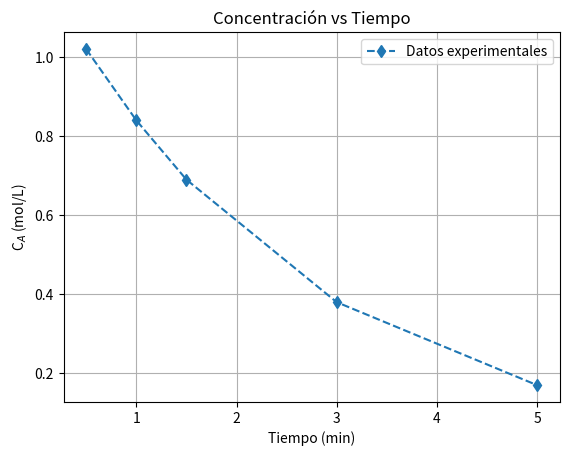
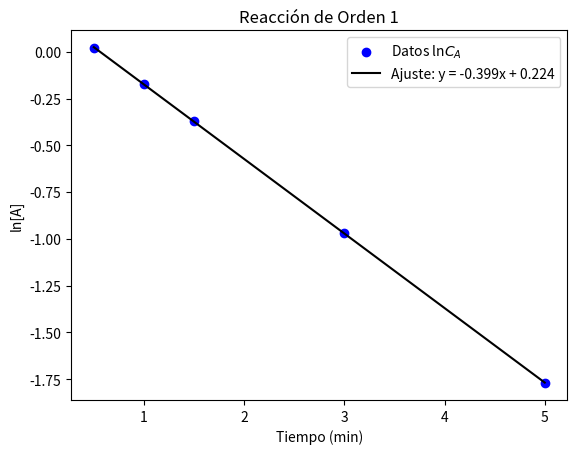
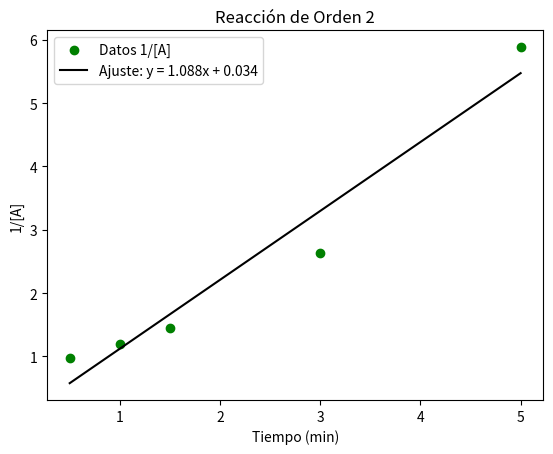
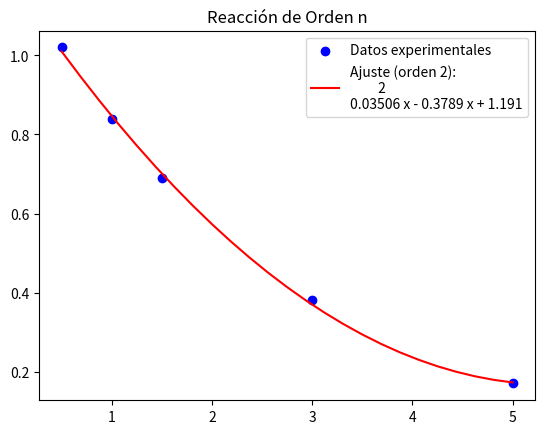

Recreate these plots in Python, in order.
import numpy as np
import matplotlib.pyplot as plt

Ca = np.array([1.02, 0.84, 0.69, 0.38, 0.17])  #mol/L
t = np.array([0.5, 1, 1.5, 3, 5])  #min

# Gráfica de la concentración original
plt.figure()
plt.title('Concentración vs Tiempo')
plt.plot(t, Ca, 'd--', label='Datos experimentales')
plt.xlabel('Tiempo (min)')
plt.ylabel('C$_A$ (mol/L)')
#plt.xlim((1,4.5))
plt.grid()
plt.legend()
plt.show()

# Cálculos iniciales
lnCa = np.log(Ca)  # Logaritmo natural de Ca
inv_A = 1 / Ca     # Inverso de Ca

# Ajuste para orden 1 (ln(Ca) vs tiempo)
slope_01, intercept_01 = np.polyfit(t, lnCa, 1)
y_01 = np.polyval([slope_01, intercept_01], t)

# Ajuste para orden 2 (1/Ca vs tiempo)
slope_02, intercept_02 = np.polyfit(t, inv_A, 1)
y_02 = np.polyval([slope_02, intercept_02], t)

print(f'La pendiente para el ajuste de orden 1 es: {slope_01:.3f} 1/min')
print(f'La pendiente para el ajuste de orden 2 es: {slope_02:.3f} L/(mol min)')

# Gráfica para orden 1
plt.figure()
plt.scatter(t, lnCa, color='blue', label='Datos ln$C_A$')
plt.plot(t, y_01, color='black', label=f'Ajuste: y = {slope_01:.3f}x + {intercept_01:.3f}')
plt.xlabel('Tiempo (min)')
plt.ylabel('ln[A]')
plt.title('Reacción de Orden 1')
plt.legend()
#plt.grid()
plt.show()

# Gráfica para orden 2
plt.figure()
plt.scatter(t, inv_A, color='green', label='Datos 1/[A]')
plt.plot(t, y_02, color='black', label=f'Ajuste: y = {slope_02:.3f}x + {intercept_02:.3f}')
plt.xlabel('Tiempo (min)')
plt.ylabel('1/[A]')
plt.title('Reacción de Orden 2')
plt.legend()
#plt.grid()
plt.show()

# Ajuste para orden n
n = 2
slope_03 = np.polyfit(t, Ca, n)
poli = np.poly1d(slope_03)

#poli = np.polyval(slope_03, 3)

# Evaluación del polinomio ajustado
x_fit = np.linspace(min(t), max(t), 25)  # Generar puntos para una curva suave
y_fit = poli(x_fit)

plt.figure()
plt.scatter(t, Ca, color='blue', label='Datos experimentales')
plt.plot(x_fit, y_fit, color='red', label=f'Ajuste (orden {n}):\n{poli}')
plt.title('Reacción de Orden n')
plt.legend()
#plt.grid()
plt.show()